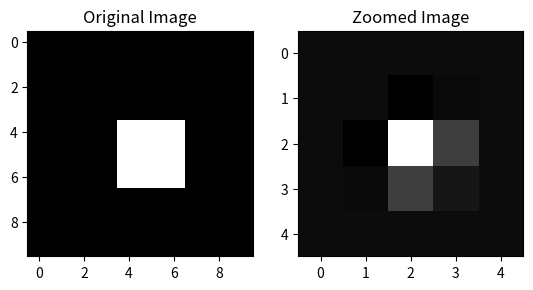

Write Python code to recreate this figure.
import numpy as np
from scipy.ndimage import zoom
import matplotlib.pyplot as plt

# 创建一个10x10的图像
img = np.zeros((10, 10))
img[4:7, 4:7] = 1

# 缩小图像
img_zoomed = zoom(img, 0.5)

# 显示原始图像和缩小后的图像
plt.subplot(1, 2, 1)
plt.imshow(img, cmap='gray')
plt.title('Original Image')

plt.subplot(1, 2, 2)
plt.imshow(img_zoomed, cmap='gray')
plt.title('Zoomed Image')

plt.show()